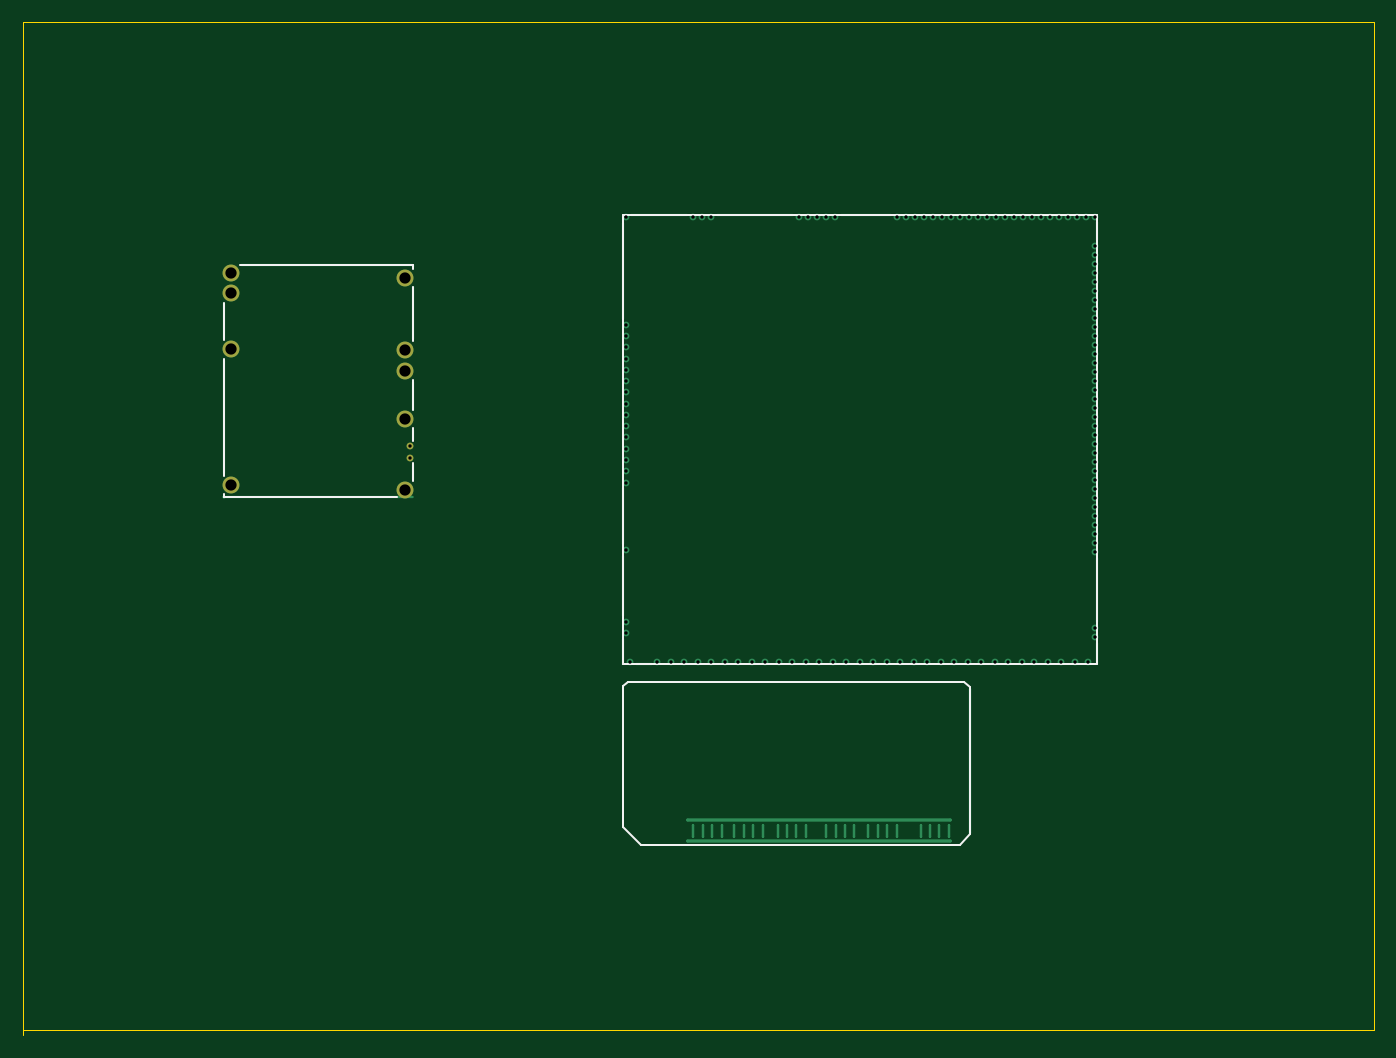
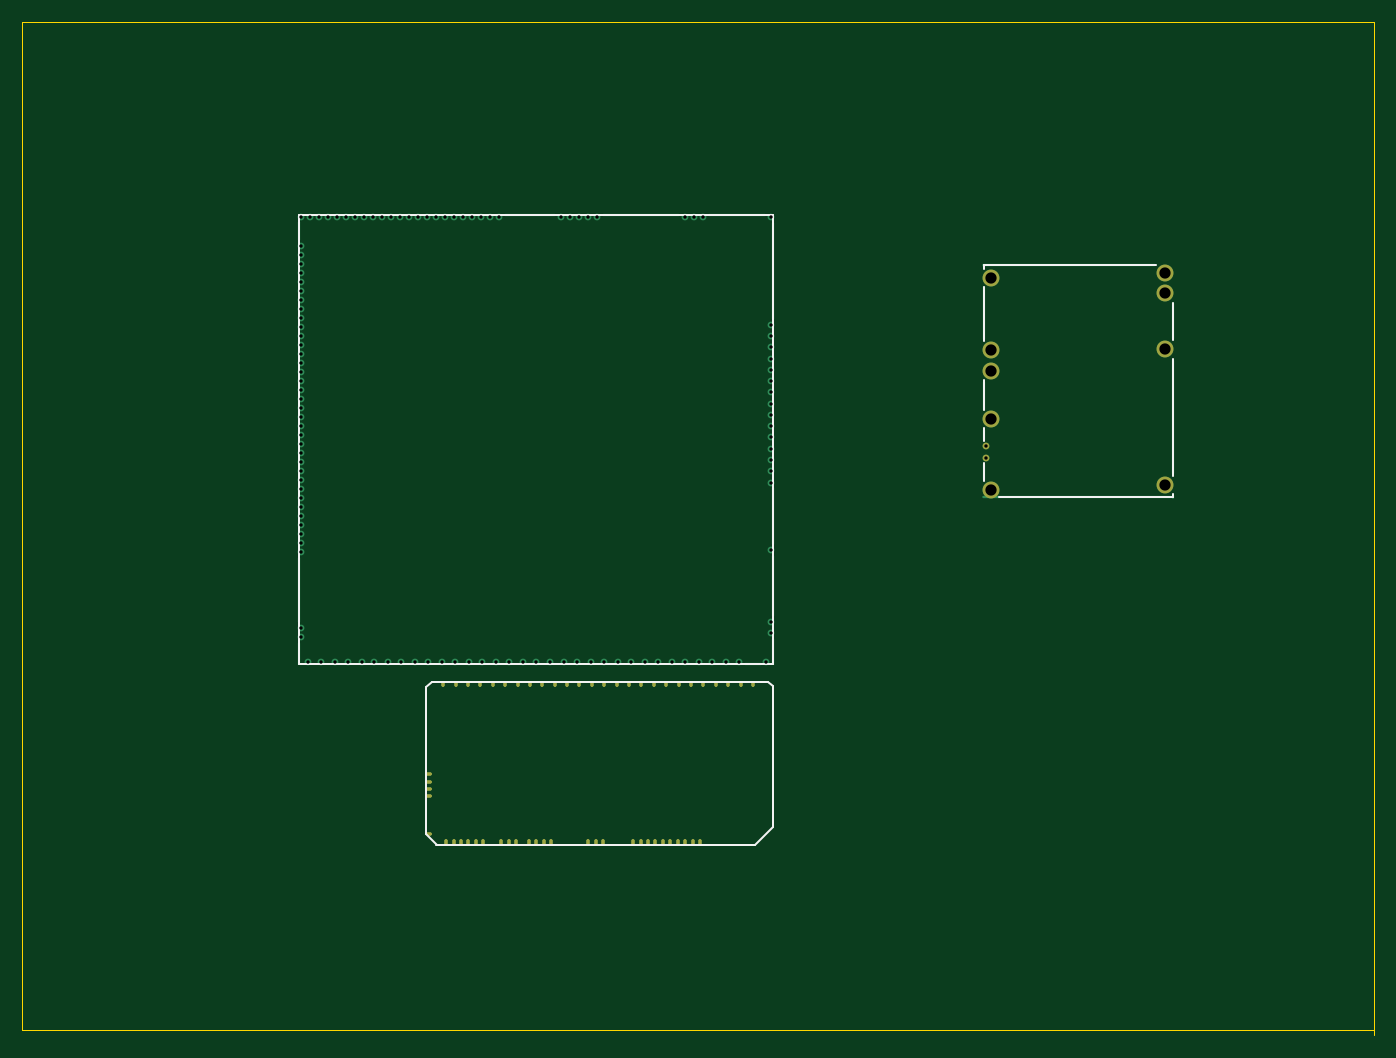
Circuit board: 11 layer files. Board 120.0 x 90.0 mm.
- bottom_copper: RoadrunnerVmaxModule01-B_Cu.gbr (19006 bytes)
- bottom_mask: RoadrunnerVmaxModule01-B_Mask.gbr (3191 bytes)
- paste: RoadrunnerVmaxModule01-B_Paste.gbr (1925 bytes)
- bottom_silk: RoadrunnerVmaxModule01-B_Silkscreen.gbr (1701 bytes)
- outline: RoadrunnerVmaxModule01-Edge_Cuts.gbr (701 bytes)
- top_copper: RoadrunnerVmaxModule01-F_Cu.gbr (16821 bytes)
- top_mask: RoadrunnerVmaxModule01-F_Mask.gbr (817 bytes)
- paste: RoadrunnerVmaxModule01-F_Paste.gbr (467 bytes)
- top_silk: RoadrunnerVmaxModule01-F_Silkscreen.gbr (1701 bytes)
- drill: RoadrunnerVmaxModule01-NPTH.drl (264 bytes)
- drill: RoadrunnerVmaxModule01-PTH.drl (2256 bytes)

=== bottom_copper: RoadrunnerVmaxModule01-B_Cu.gbr (19006 bytes, source omitted) ===
=== bottom_mask: RoadrunnerVmaxModule01-B_Mask.gbr (3191 bytes, source withheld) ===
=== paste: RoadrunnerVmaxModule01-B_Paste.gbr (1925 bytes, source withheld) ===
=== bottom_silk: RoadrunnerVmaxModule01-B_Silkscreen.gbr ===
%TF.GenerationSoftware,KiCad,Pcbnew,10.0.4*%
%TF.CreationDate,2026-07-03T12:24:13+02:00*%
%TF.ProjectId,RoadrunnerVmaxModule01,526f6164-7275-46e6-9e65-72566d61784d,rev?*%
%TF.SameCoordinates,Original*%
%TF.FileFunction,Legend,Bot*%
%TF.FilePolarity,Positive*%
%FSLAX46Y46*%
G04 Gerber Fmt 4.6, Leading zero omitted, Abs format (unit mm)*
G04 Created by KiCad (PCBNEW 10.0.4) date 2026-07-03 12:24:13*
%MOMM*%
%LPD*%
G01*
G04 APERTURE LIST*
%ADD10C,0.200000*%
G04 APERTURE END LIST*
%TO.C,M1*%
D10*
X117850000Y-71700002D02*
X117850000Y-68499999D01*
X117850000Y-83800002D02*
X117850000Y-73400000D01*
X117850000Y-85700002D02*
X117850000Y-85400002D01*
X117850000Y-85700002D02*
X133250000Y-85700002D01*
X119350000Y-65100004D02*
X134649999Y-65100002D01*
X134649997Y-71800000D02*
X134649997Y-67000000D01*
X134649997Y-78000002D02*
X134649997Y-75300002D01*
X134649997Y-80700000D02*
X134649997Y-79599997D01*
X134649997Y-84250002D02*
X134650002Y-82700002D01*
X134649999Y-65400000D02*
X134649999Y-65100002D01*
%TO.C,M2*%
X153349999Y-60600007D02*
X194150002Y-60600007D01*
X153349999Y-100500006D02*
X153349999Y-60600007D01*
X153349999Y-100500006D02*
X195449999Y-100500006D01*
X194150002Y-60600007D02*
X195450002Y-60600007D01*
X195449999Y-100500006D02*
X195450002Y-60600007D01*
%TO.C,M3*%
X153350002Y-102484365D02*
X153750007Y-102084360D01*
X153350002Y-115009366D02*
X153350002Y-102484365D01*
X153350002Y-115009366D02*
X154900002Y-116559366D01*
X153750007Y-102084360D02*
X183650000Y-102084363D01*
X154900002Y-116559366D02*
X183230000Y-116559366D01*
X183225002Y-116559366D02*
X184150000Y-115634369D01*
X183650000Y-102084363D02*
X184150000Y-102584363D01*
X184150000Y-115634369D02*
X184150000Y-102584363D01*
%TD*%
M02*

=== outline: RoadrunnerVmaxModule01-Edge_Cuts.gbr ===
%TF.GenerationSoftware,KiCad,Pcbnew,10.0.4*%
%TF.CreationDate,2026-07-03T12:24:13+02:00*%
%TF.ProjectId,RoadrunnerVmaxModule01,526f6164-7275-46e6-9e65-72566d61784d,rev?*%
%TF.SameCoordinates,Original*%
%TF.FileFunction,Profile,NP*%
%FSLAX46Y46*%
G04 Gerber Fmt 4.6, Leading zero omitted, Abs format (unit mm)*
G04 Created by KiCad (PCBNEW 10.0.4) date 2026-07-03 12:24:13*
%MOMM*%
%LPD*%
G01*
G04 APERTURE LIST*
%TA.AperFunction,Profile*%
%ADD10C,0.050000*%
%TD*%
G04 APERTURE END LIST*
D10*
X100000000Y-43500000D02*
X220000000Y-43500000D01*
X100000000Y-133500000D02*
X100000000Y-43500000D01*
X220000000Y-43500000D02*
X220000000Y-133000000D01*
X220000000Y-133000000D02*
X100000000Y-133000000D01*
M02*

=== top_copper: RoadrunnerVmaxModule01-F_Cu.gbr (16821 bytes, source omitted) ===
=== top_mask: RoadrunnerVmaxModule01-F_Mask.gbr ===
%TF.GenerationSoftware,KiCad,Pcbnew,10.0.4*%
%TF.CreationDate,2026-07-03T12:24:13+02:00*%
%TF.ProjectId,RoadrunnerVmaxModule01,526f6164-7275-46e6-9e65-72566d61784d,rev?*%
%TF.SameCoordinates,Original*%
%TF.FileFunction,Soldermask,Top*%
%TF.FilePolarity,Negative*%
%FSLAX46Y46*%
G04 Gerber Fmt 4.6, Leading zero omitted, Abs format (unit mm)*
G04 Created by KiCad (PCBNEW 10.0.4) date 2026-07-03 12:24:13*
%MOMM*%
%LPD*%
G01*
G04 APERTURE LIST*
%ADD10C,1.500000*%
%ADD11C,0.600000*%
G04 APERTURE END LIST*
D10*
%TO.C,M1*%
X133999996Y-66200002D03*
X133999996Y-72599999D03*
X133999996Y-74500002D03*
X133999996Y-78800002D03*
D11*
X134449995Y-81199999D03*
X134449995Y-82200000D03*
D10*
X133999996Y-85050002D03*
X118499999Y-65750000D03*
X118499999Y-67599999D03*
X118499999Y-72550002D03*
X118499999Y-84600000D03*
%TD*%
M02*

=== paste: RoadrunnerVmaxModule01-F_Paste.gbr ===
%TF.GenerationSoftware,KiCad,Pcbnew,10.0.4*%
%TF.CreationDate,2026-07-03T12:24:13+02:00*%
%TF.ProjectId,RoadrunnerVmaxModule01,526f6164-7275-46e6-9e65-72566d61784d,rev?*%
%TF.SameCoordinates,Original*%
%TF.FileFunction,Paste,Top*%
%TF.FilePolarity,Positive*%
%FSLAX46Y46*%
G04 Gerber Fmt 4.6, Leading zero omitted, Abs format (unit mm)*
G04 Created by KiCad (PCBNEW 10.0.4) date 2026-07-03 12:24:13*
%MOMM*%
%LPD*%
G01*
G04 APERTURE LIST*
G04 APERTURE END LIST*
M02*

=== top_silk: RoadrunnerVmaxModule01-F_Silkscreen.gbr ===
%TF.GenerationSoftware,KiCad,Pcbnew,10.0.4*%
%TF.CreationDate,2026-07-03T12:24:13+02:00*%
%TF.ProjectId,RoadrunnerVmaxModule01,526f6164-7275-46e6-9e65-72566d61784d,rev?*%
%TF.SameCoordinates,Original*%
%TF.FileFunction,Legend,Top*%
%TF.FilePolarity,Positive*%
%FSLAX46Y46*%
G04 Gerber Fmt 4.6, Leading zero omitted, Abs format (unit mm)*
G04 Created by KiCad (PCBNEW 10.0.4) date 2026-07-03 12:24:13*
%MOMM*%
%LPD*%
G01*
G04 APERTURE LIST*
%ADD10C,0.200000*%
G04 APERTURE END LIST*
%TO.C,M1*%
D10*
X117850000Y-71700002D02*
X117850000Y-68499999D01*
X117850000Y-83800002D02*
X117850000Y-73400000D01*
X117850000Y-85700002D02*
X117850000Y-85400002D01*
X117850000Y-85700002D02*
X133250000Y-85700002D01*
X119350000Y-65100004D02*
X134649999Y-65100002D01*
X134649997Y-71800000D02*
X134649997Y-67000000D01*
X134649997Y-78000002D02*
X134649997Y-75300002D01*
X134649997Y-80700000D02*
X134649997Y-79599997D01*
X134649997Y-84250002D02*
X134650002Y-82700002D01*
X134649999Y-65400000D02*
X134649999Y-65100002D01*
%TO.C,M2*%
X153349999Y-60600007D02*
X194150002Y-60600007D01*
X153349999Y-100500006D02*
X153349999Y-60600007D01*
X153349999Y-100500006D02*
X195449999Y-100500006D01*
X194150002Y-60600007D02*
X195450002Y-60600007D01*
X195449999Y-100500006D02*
X195450002Y-60600007D01*
%TO.C,M3*%
X153350002Y-102484365D02*
X153750007Y-102084360D01*
X153350002Y-115009366D02*
X153350002Y-102484365D01*
X153350002Y-115009366D02*
X154900002Y-116559366D01*
X153750007Y-102084360D02*
X183650000Y-102084363D01*
X154900002Y-116559366D02*
X183230000Y-116559366D01*
X183225002Y-116559366D02*
X184150000Y-115634369D01*
X183650000Y-102084363D02*
X184150000Y-102584363D01*
X184150000Y-115634369D02*
X184150000Y-102584363D01*
%TD*%
M02*

=== drill: RoadrunnerVmaxModule01-NPTH.drl ===
M48
; DRILL file KiCad 10.0.4 date 2026-07-03T12:24:16
; FORMAT={-:-/ absolute / metric / decimal}
; #@! TF.CreationDate,2026-07-03T12:24:16+02:00
; #@! TF.GenerationSoftware,Kicad,Pcbnew,10.0.4
; #@! TF.FileFunction,NonPlated,1,2,NPTH
FMAT,2
METRIC
%
G90
G05
M30

=== drill: RoadrunnerVmaxModule01-PTH.drl ===
M48
; DRILL file KiCad 10.0.4 date 2026-07-03T12:24:16
; FORMAT={-:-/ absolute / metric / decimal}
; #@! TF.CreationDate,2026-07-03T12:24:16+02:00
; #@! TF.GenerationSoftware,Kicad,Pcbnew,10.0.4
; #@! TF.FileFunction,Plated,1,2,PTH
FMAT,2
METRIC
; #@! TA.AperFunction,Plated,PTH,ComponentDrill
T1C0.300
; #@! TA.AperFunction,Plated,PTH,ComponentDrill
T2C1.000
%
G90
G05
T1
X134.45Y-81.2
X134.45Y-82.2
X153.55Y-96.8
X153.55Y-97.8
X153.55Y-70.4
X153.55Y-71.4
X153.55Y-72.4
X153.55Y-73.4
X153.55Y-74.4
X153.55Y-75.4
X153.55Y-84.4
X153.55Y-60.8
X153.55Y-76.4
X153.55Y-77.4
X153.55Y-78.4
X153.55Y-79.4
X153.55Y-80.4
X153.55Y-81.4
X153.55Y-82.4
X153.55Y-83.4
X153.55Y-90.4
X153.95Y-100.3
X156.35Y-100.3
X157.55Y-100.3
X158.75Y-100.3
X159.55Y-60.8
X159.95Y-100.3
X160.35Y-60.8
X161.15Y-60.8
X161.15Y-100.3
X162.35Y-100.3
X163.55Y-100.3
X164.75Y-100.3
X165.95Y-100.3
X167.15Y-100.3
X168.35Y-100.3
X168.95Y-60.8
X169.55Y-100.3
X169.75Y-60.8
X170.55Y-60.8
X170.75Y-100.3
X171.35Y-60.8
X171.95Y-100.3
X172.15Y-60.8
X173.15Y-100.3
X174.35Y-100.3
X175.55Y-100.3
X176.75Y-100.3
X177.65Y-60.8
X177.95Y-100.3
X178.45Y-60.8
X179.15Y-100.3
X179.25Y-60.8
X180.05Y-60.8
X180.35Y-100.3
X180.85Y-60.8
X181.55Y-100.3
X181.65Y-60.8
X182.45Y-60.8
X182.75Y-100.3
X183.25Y-60.8
X183.95Y-100.3
X184.05Y-60.8
X184.85Y-60.8
X185.15Y-100.3
X185.65Y-60.8
X186.35Y-100.3
X186.45Y-60.8
X187.25Y-60.8
X187.55Y-100.3
X188.05Y-60.8
X188.75Y-100.3
X188.85Y-60.8
X189.65Y-60.8
X189.85Y-100.3
X190.45Y-60.8
X191.05Y-100.3
X191.25Y-60.8
X192.05Y-60.8
X192.25Y-100.3
X192.85Y-60.8
X193.45Y-100.3
X193.65Y-60.8
X194.45Y-60.8
X194.65Y-100.3
X195.25Y-67.4
X195.25Y-68.2
X195.25Y-72.2
X195.25Y-73.0
X195.25Y-73.8
X195.25Y-77.0
X195.25Y-77.8
X195.25Y-86.6
X195.25Y-97.3
X195.25Y-60.8
X195.25Y-63.4
X195.25Y-64.2
X195.25Y-65.0
X195.25Y-65.8
X195.25Y-66.6
X195.25Y-69.0
X195.25Y-69.8
X195.25Y-70.6
X195.25Y-71.4
X195.25Y-74.6
X195.25Y-75.4
X195.25Y-76.2
X195.25Y-78.6
X195.25Y-79.4
X195.25Y-80.2
X195.25Y-81.0
X195.25Y-81.8
X195.25Y-82.6
X195.25Y-83.4
X195.25Y-84.2
X195.25Y-85.0
X195.25Y-85.8
X195.25Y-87.4
X195.25Y-88.2
X195.25Y-89.0
X195.25Y-89.8
X195.25Y-90.6
X195.25Y-98.1
T2
X118.5Y-65.75
X118.5Y-67.6
X118.5Y-72.55
X118.5Y-84.6
X134.0Y-66.2
X134.0Y-72.6
X134.0Y-74.5
X134.0Y-78.8
X134.0Y-85.05
M30
